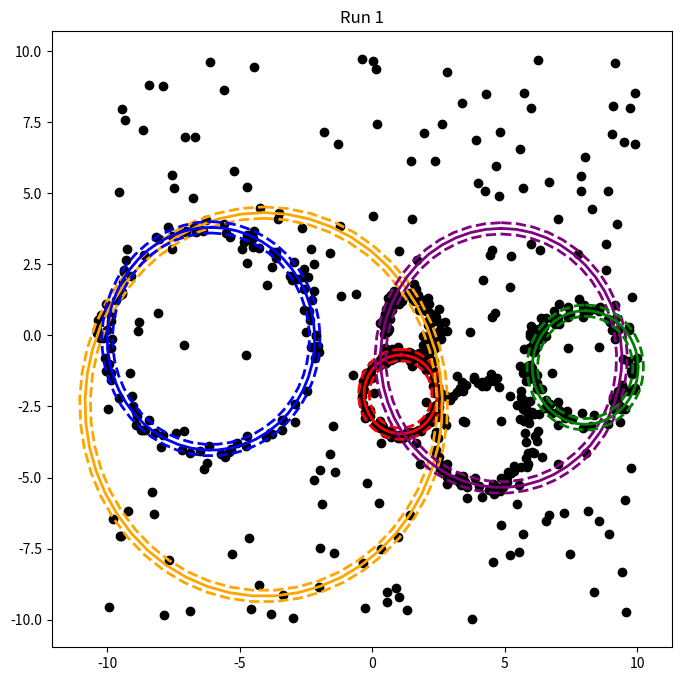
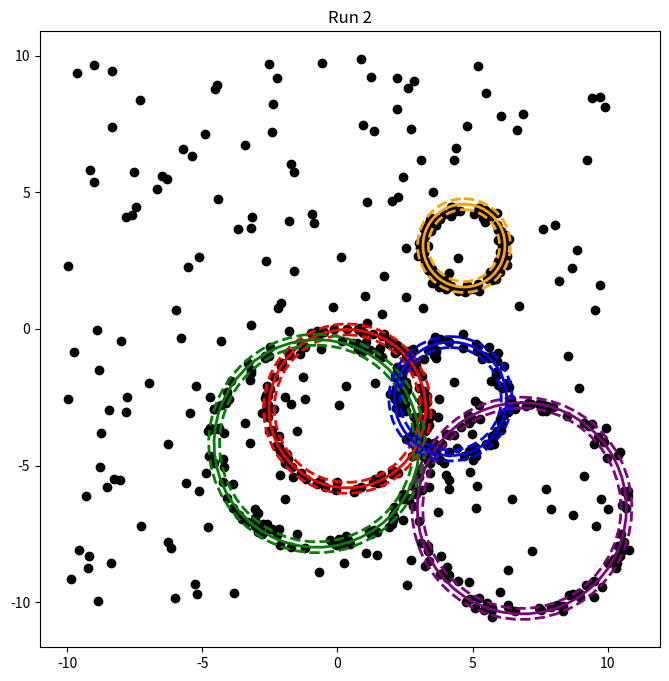
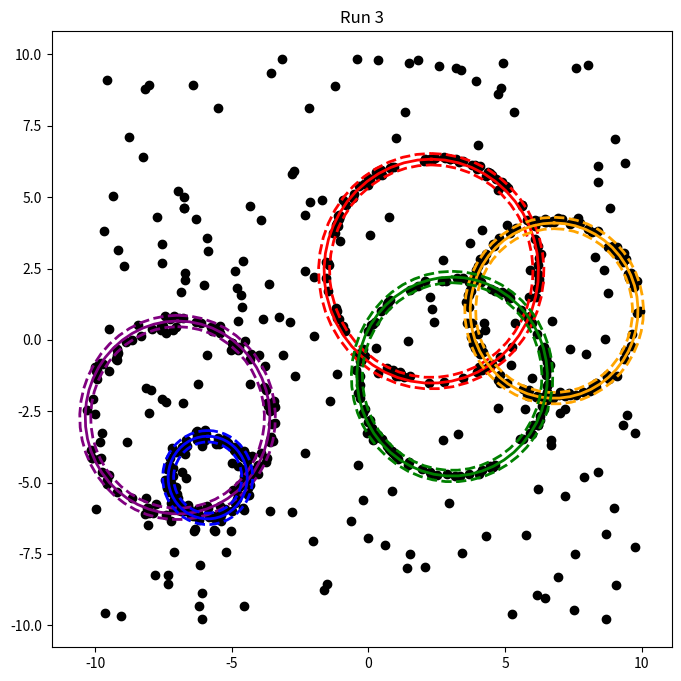
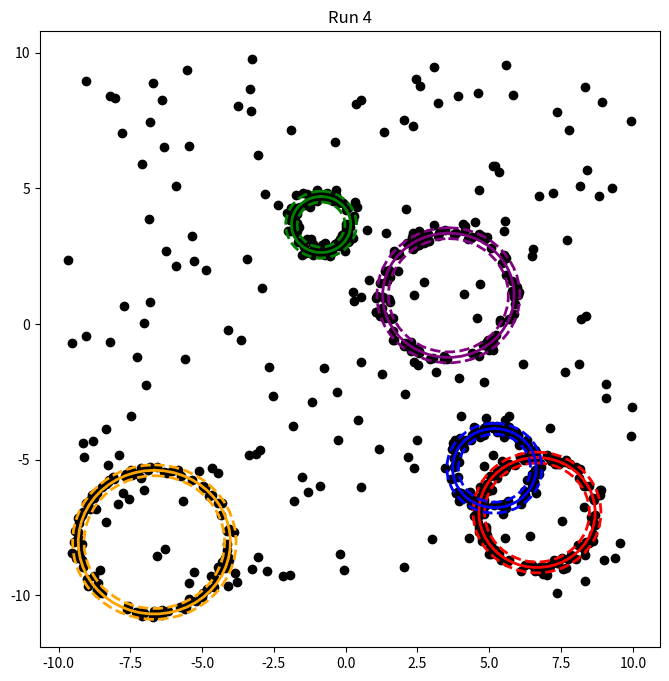
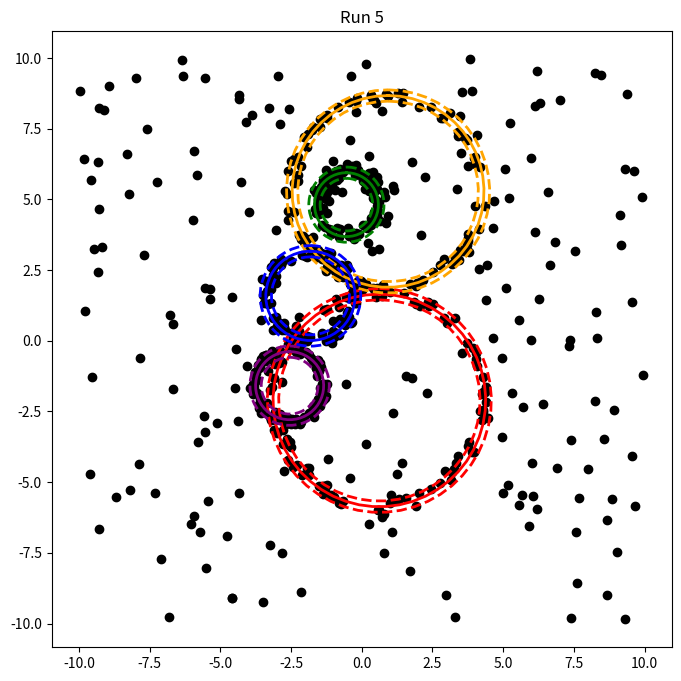

Here is the Python script that generated these plots, in order:
# -*- coding: utf-8 -*-
"""ransacAnnafiMirza.ipynb

Automatically generated by Colab.

Original file is located at
    https://colab.research.google.com/drive/186TIVr4WDy66aeoCmkWl0SGz_8IdAWnu
"""

#-----------------------------------
# CSC 315 / DSC 615
#   Project 3   RANSAC Circles
#
#   Annafi Mirza
#
#
#-----------------------------------

import numpy as np
import matplotlib.pyplot as plt
import random
import math

pi = 3.14159265358979323846264

#-----------------------------------
# GenPoints   generates a set of random 2D points
#             containing 5 planted circles
#             within a set of uniformly distributed
#             outliers
#
#     Input:   None
#     Output:  xy    [700 2]  numpy array of 700 2d points
#
#-----------------------------------

def GenPoints():

	n_circle = 5
	point_per_circle = 100
	noise_points = 200
	total_points = n_circle*point_per_circle + noise_points
	xy = np.random.uniform((-10.0,-10.0), (10.0,10.0), (total_points,2))

	for c in range(n_circle):

		# Randomly generate a circle
		xpos   = random.uniform(-8.0,8.0)
		ypos   = random.uniform(-8.0,8.0)
		radius = random.uniform(0.5, 2.0)
		spread = random.uniform(0.05,0.2)

		thetas = np.random.uniform(0.0, 2*pi, (point_per_circle,))
		rhos   = radius + np.random.normal(radius,spread,(point_per_circle,))

		circle_xy = np.zeros((point_per_circle,2), dtype='float64')
		circle_xy[:,0] = xpos + rhos*np.cos(thetas)
		circle_xy[:,1] = ypos + rhos*np.sin(thetas)

		# Fill the portion of the numpy array
		sidx = c*point_per_circle
		eidx = (c+1)*point_per_circle
		xy[sidx:eidx] = circle_xy

	for i in range(total_points):
		j = random.randint(i,total_points-1)
		temp = np.array(xy[i])
		xy[i] = xy[j]
		xy[j] = temp

	return xy
# ----------------------------------------

# Drawing a circle on a graph
def drawCircle(xPos, yPos, radius, color="black", linestyle="-"):
 theta = np.linspace(0, 2 * pi, 50)
 x = xPos + radius * np.sin(theta)
 y = yPos + radius * np.cos(theta)
 plt.plot(x, y, color = color, linestyle = linestyle, linewidth = 2)

# Fiting a circle to 3 random points
def fitCircle(xy):
  points = []
  while len(points) < 3:
    randomChoice = random.randint(0, xy.shape[0] - 1)
    points.append(tuple(xy[randomChoice]))
    # If not every random point is unique
    if len(points) != len(set(points)):
     del points[len(points) - 1]
  # Finding the circumcenter by seeing where the midpoint equations intersect
  midpoint1 = ((points[0][0] + points[1][0]) / 2, (points[0][1] + points[1][1]) / 2)
  midpoint2 = ((points[1][0] + points[2][0]) / 2, (points[1][1] + points[2][1]) / 2)
  # Opposite reciprocals to get perpendicular lines
  slope1 = -1 / ((points[1][1] - points[0][1]) / (points[1][0] - points[0][0]))
  slope2 = -1 / ((points[2][1] - points[1][1]) / (points[2][0] - points[1][0]))
  # Solving for x in m1(x - a) + b = m2(x - c) + d
  X = (midpoint1[0] * slope1 - midpoint2[0] * slope2 - midpoint1[1] + midpoint2[1]) / (slope1 - slope2)
  # Solving for y by plugging into one of previous midpoint equations
  Y = slope1 * (X - midpoint1[0]) + midpoint1[1]
  # Solving for radius with distance formula
  radius = math.sqrt((X - points[0][0])**2 + (Y - points[0][1])**2)
  return X, Y, radius

# Calculate points nearby a given circle
def calcNearbyPts(originalXY, x, y, rad, reason=1):
 # Determines how close every point is to fitted circle's perimeter
 distances = np.abs(np.sqrt((originalXY[:,0] - x)**2 + (originalXY[:,1] - y)**2) - rad)
 # Determines which points are close enough
 isClose = (distances < 0.2)
 isCloseUnaltered = isClose
 isClose = isClose.astype('int32')
 # Returns number of points close to fitted circle
 if reason == 1:
  return np.sum(isClose)
 # Returns which points are close and not close if called for
 else:
  return isCloseUnaltered

# Main RANSAC algorithm
def ransac(xy, iterations, reason=1, color="black"):
 # Initialization
 bestX, bestY, bestRadius = 0, 0, 0
 best_pts_nearby = -99990
 for i in range(iterations):
  X, Y, radius = fitCircle(xy)
  pts_nearby = calcNearbyPts(xy, X, Y, radius)
  if pts_nearby > best_pts_nearby:
   best_pts_nearby = pts_nearby
   bestX, bestY, bestRadius = X, Y, radius
  # Exit early if most points are inliers
  if pts_nearby > len(xy) * 0.8:
   break
 # Draws best fitting circle and intervals of nearby points
 drawCircle(bestX, bestY, bestRadius, color)
 drawCircle(bestX, bestY, bestRadius+0.2, color, linestyle="--")
 drawCircle(bestX, bestY, bestRadius-0.2, color, linestyle="--")
 # Returns best fitting circle's center and radius if called for
 if reason == 0:
  return bestX, bestY, bestRadius

# Detect 5 circles in 1 data set
def detectFiveCircles(xy, iterations):
 copy = xy
 colors = ['red', 'orange', 'purple', 'green', 'blue']
 for i in range(5):
  # Finds center and radius of best fitting circle
  bestX, bestY, bestRadius = ransac(copy, iterations, reason=0, color = colors[i])
  # Removing points of previous circle found to avoid same detection
  nearbyPts = calcNearbyPts(copy, bestX, bestY, bestRadius, reason=0)
  copy = copy[~nearbyPts]

n_runs = 5
n_circle = 5

# Calculation for number of iterations needed for high detection rate
success_rate = 0.99 # Chance of detection wanted
outlier_rate = 0.9 # Assumption of rate of outliers per set
points_per_iteration = 3 # 3 random points selected per circle
num_iterations = int((math.log10(1 - success_rate)) / (math.log10(1 - (1 - outlier_rate)**points_per_iteration)))

for run in range(n_runs):
  xy = GenPoints()
  plt.figure(figsize=(8.0,8.0))
  plt.title("Run " + str(run+1))
  plt.scatter(xy[:,0], xy[:,1], c='black')
  detectFiveCircles(xy, num_iterations)
  plt.show()

print('Done!')
